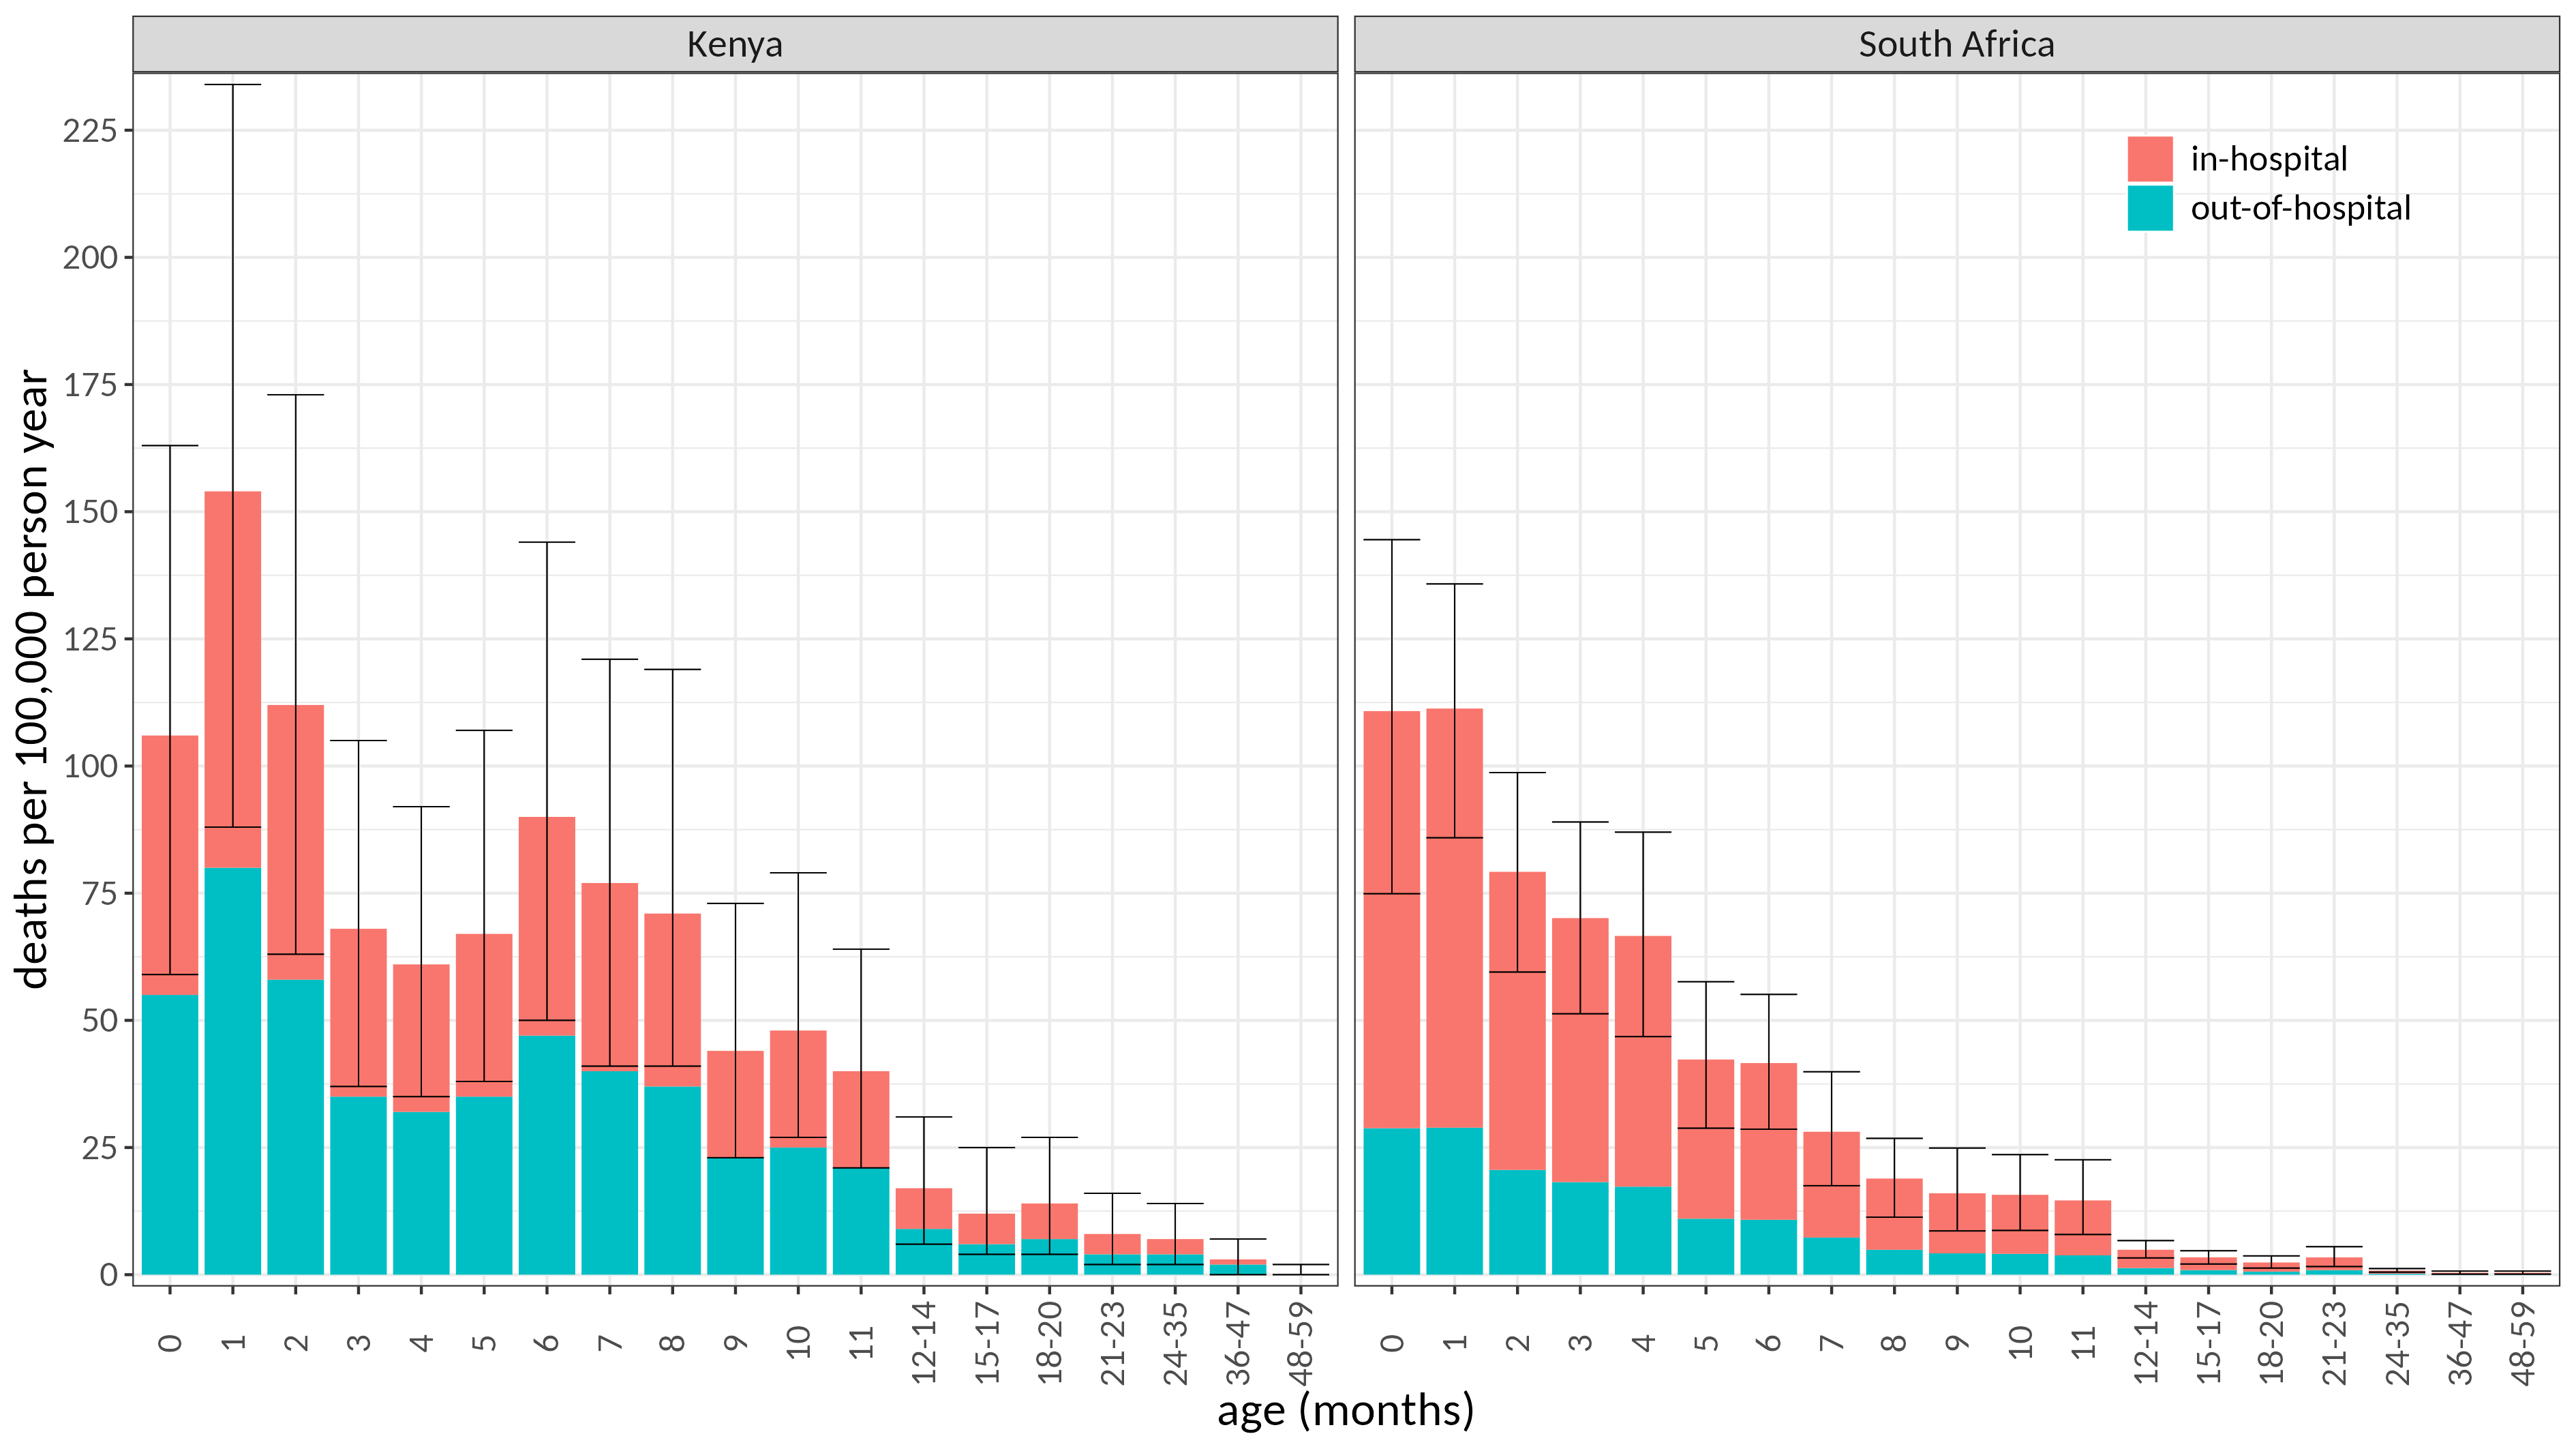

Values plotted in this chart, from the file beside it:
age_in_months_orig, in_hospital, value, CI_95_lower, CI_95_upper, country, CI_95_lower_sum, CI_95_upper_sum
0, out-of-hospital, 28.8, 18, 34.7, South Africa, 74.9, 144.5
0, in-hospital, 82, 56.9, 109.8, South Africa, 74.9, 144.5
1, out-of-hospital, 28.9, 20.6, 32.6, South Africa, 85.9, 135.8
1, in-hospital, 82.4, 65.3, 103.2, South Africa, 85.9, 135.8
2, out-of-hospital, 20.6, 14.3, 23.7, South Africa, 59.5, 98.7
2, in-hospital, 58.6, 45.2, 75, South Africa, 59.5, 98.7
3, out-of-hospital, 18.2, 12.3, 21.4, South Africa, 51.3, 89
3, in-hospital, 51.9, 39, 67.6, South Africa, 51.3, 89
4, out-of-hospital, 17.3, 11.2, 20.9, South Africa, 46.8, 87
4, in-hospital, 49.3, 35.6, 66.1, South Africa, 46.8, 87
5, out-of-hospital, 11, 6.9, 13.8, South Africa, 28.8, 57.6
5, in-hospital, 31.3, 21.9, 43.8, South Africa, 28.8, 57.6
6, out-of-hospital, 10.8, 6.9, 13.2, South Africa, 28.6, 55.1
6, in-hospital, 30.8, 21.7, 41.9, South Africa, 28.6, 55.1
7, out-of-hospital, 7.3, 4.2, 9.6, South Africa, 17.5, 39.9
7, in-hospital, 20.8, 13.3, 30.3, South Africa, 17.5, 39.9
8, out-of-hospital, 4.9, 2.7, 6.4, South Africa, 11.3, 26.8
8, in-hospital, 14, 8.6, 20.4, South Africa, 11.3, 26.8
9, out-of-hospital, 4.2, 2.1, 6, South Africa, 8.6, 24.9
9, in-hospital, 11.8, 6.5, 18.9, South Africa, 8.6, 24.9
10, out-of-hospital, 4.1, 2.1, 5.7, South Africa, 8.7, 23.6
10, in-hospital, 11.6, 6.6, 17.9, South Africa, 8.7, 23.6
11, out-of-hospital, 3.8, 1.9, 5.4, South Africa, 7.9, 22.6
11, in-hospital, 10.8, 6, 17.2, South Africa, 7.9, 22.6
12-14, out-of-hospital, 1.3, 0.8, 1.6, South Africa, 3.3, 6.7
12-14, in-hospital, 3.6, 2.5, 5.1, South Africa, 3.3, 6.7
15-17, out-of-hospital, 0.9, 0.5, 1.1, South Africa, 2.1, 4.7
15-17, in-hospital, 2.5, 1.6, 3.6, South Africa, 2.1, 4.7
18-20, out-of-hospital, 0.6, 0.3, 0.9, South Africa, 1.3, 3.7
18-20, in-hospital, 1.8, 1, 2.8, South Africa, 1.3, 3.7
21-23, out-of-hospital, 0.9, 0.4, 1.3, South Africa, 1.6, 5.5
21-23, in-hospital, 2.5, 1.2, 4.2, South Africa, 1.6, 5.5
24-35, out-of-hospital, 0.2, 0.1, 0.3, South Africa, 0.5, 1.2
24-35, in-hospital, 0.6, 0.4, 0.9, South Africa, 0.5, 1.2
36-47, out-of-hospital, 0.1, 0, 0.2, South Africa, 0.1, 0.7
36-47, in-hospital, 0.3, 0.1, 0.5, South Africa, 0.1, 0.7
48-59, out-of-hospital, 0.1, 0, 0.2, South Africa, 0.1, 0.7
48-59, in-hospital, 0.3, 0.1, 0.5, South Africa, 0.1, 0.7
0, out-of-hospital, 55, 31, 85, Kenya, 59, 163
0, in-hospital, 51, 28, 78, Kenya, 59, 163
1, out-of-hospital, 80, 46, 122, Kenya, 88, 234
1, in-hospital, 74, 42, 112, Kenya, 88, 234
2, out-of-hospital, 58, 33, 90, Kenya, 63, 173
2, in-hospital, 54, 30, 83, Kenya, 63, 173
3, out-of-hospital, 35, 19, 55, Kenya, 37, 105
3, in-hospital, 33, 18, 50, Kenya, 37, 105
4, out-of-hospital, 32, 18, 48, Kenya, 35, 92
4, in-hospital, 29, 17, 44, Kenya, 35, 92
5, out-of-hospital, 35, 20, 56, Kenya, 38, 107
5, in-hospital, 32, 18, 51, Kenya, 38, 107
6, out-of-hospital, 47, 26, 75, Kenya, 50, 144
6, in-hospital, 43, 24, 69, Kenya, 50, 144
7, out-of-hospital, 40, 21, 63, Kenya, 41, 121
7, in-hospital, 37, 20, 58, Kenya, 41, 121
8, out-of-hospital, 37, 21, 62, Kenya, 41, 119
8, in-hospital, 34, 20, 57, Kenya, 41, 119
9, out-of-hospital, 23, 12, 38, Kenya, 23, 73
9, in-hospital, 21, 11, 35, Kenya, 23, 73
10, out-of-hospital, 25, 14, 41, Kenya, 27, 79
10, in-hospital, 23, 13, 38, Kenya, 27, 79
... 16 more rows
